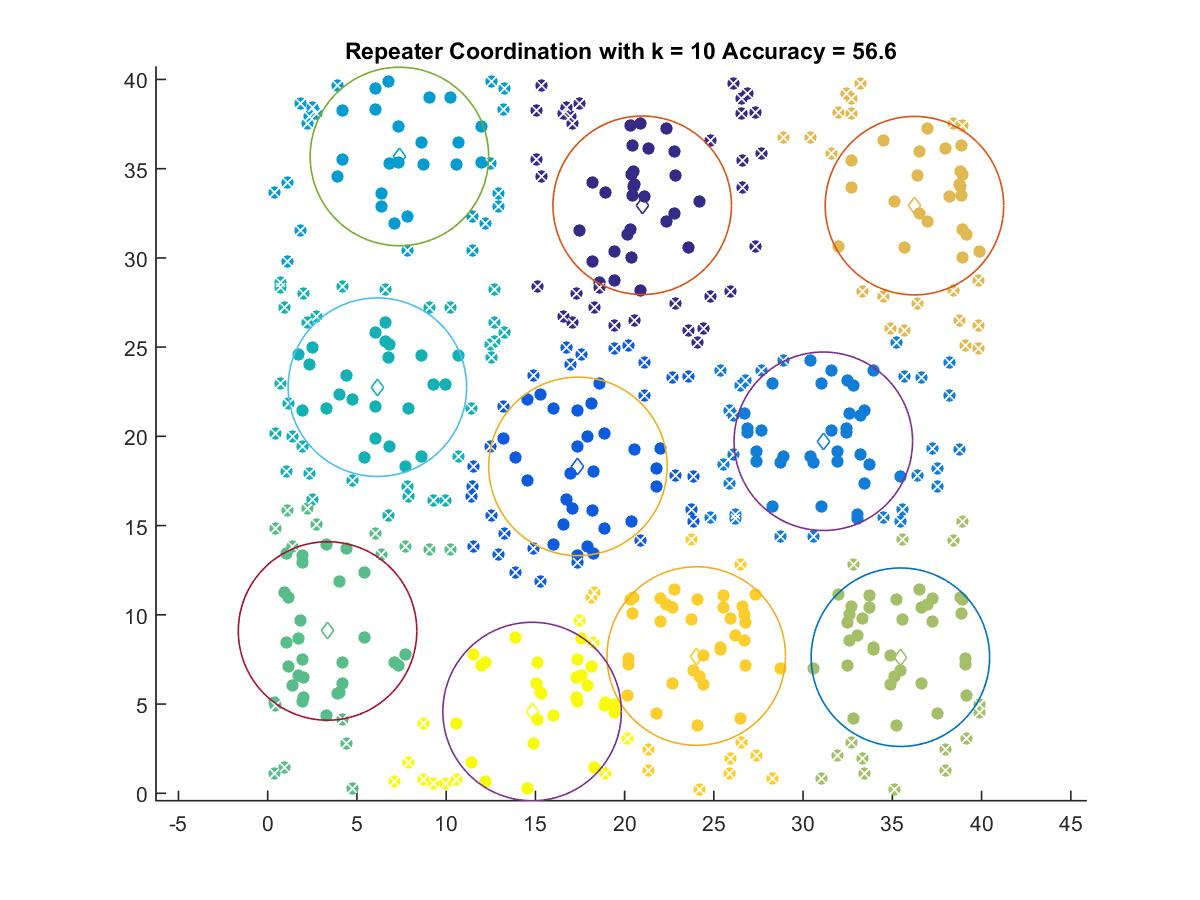

Data behind this chart, as committed beside it:
20.985, 32.948
17.39, 18.32
31.13, 19.73
7.379, 35.68
6.145, 22.75
3.354, 9.094
35.45, 7.624
36.24, 32.93
24.02, 7.691
14.81, 4.581
